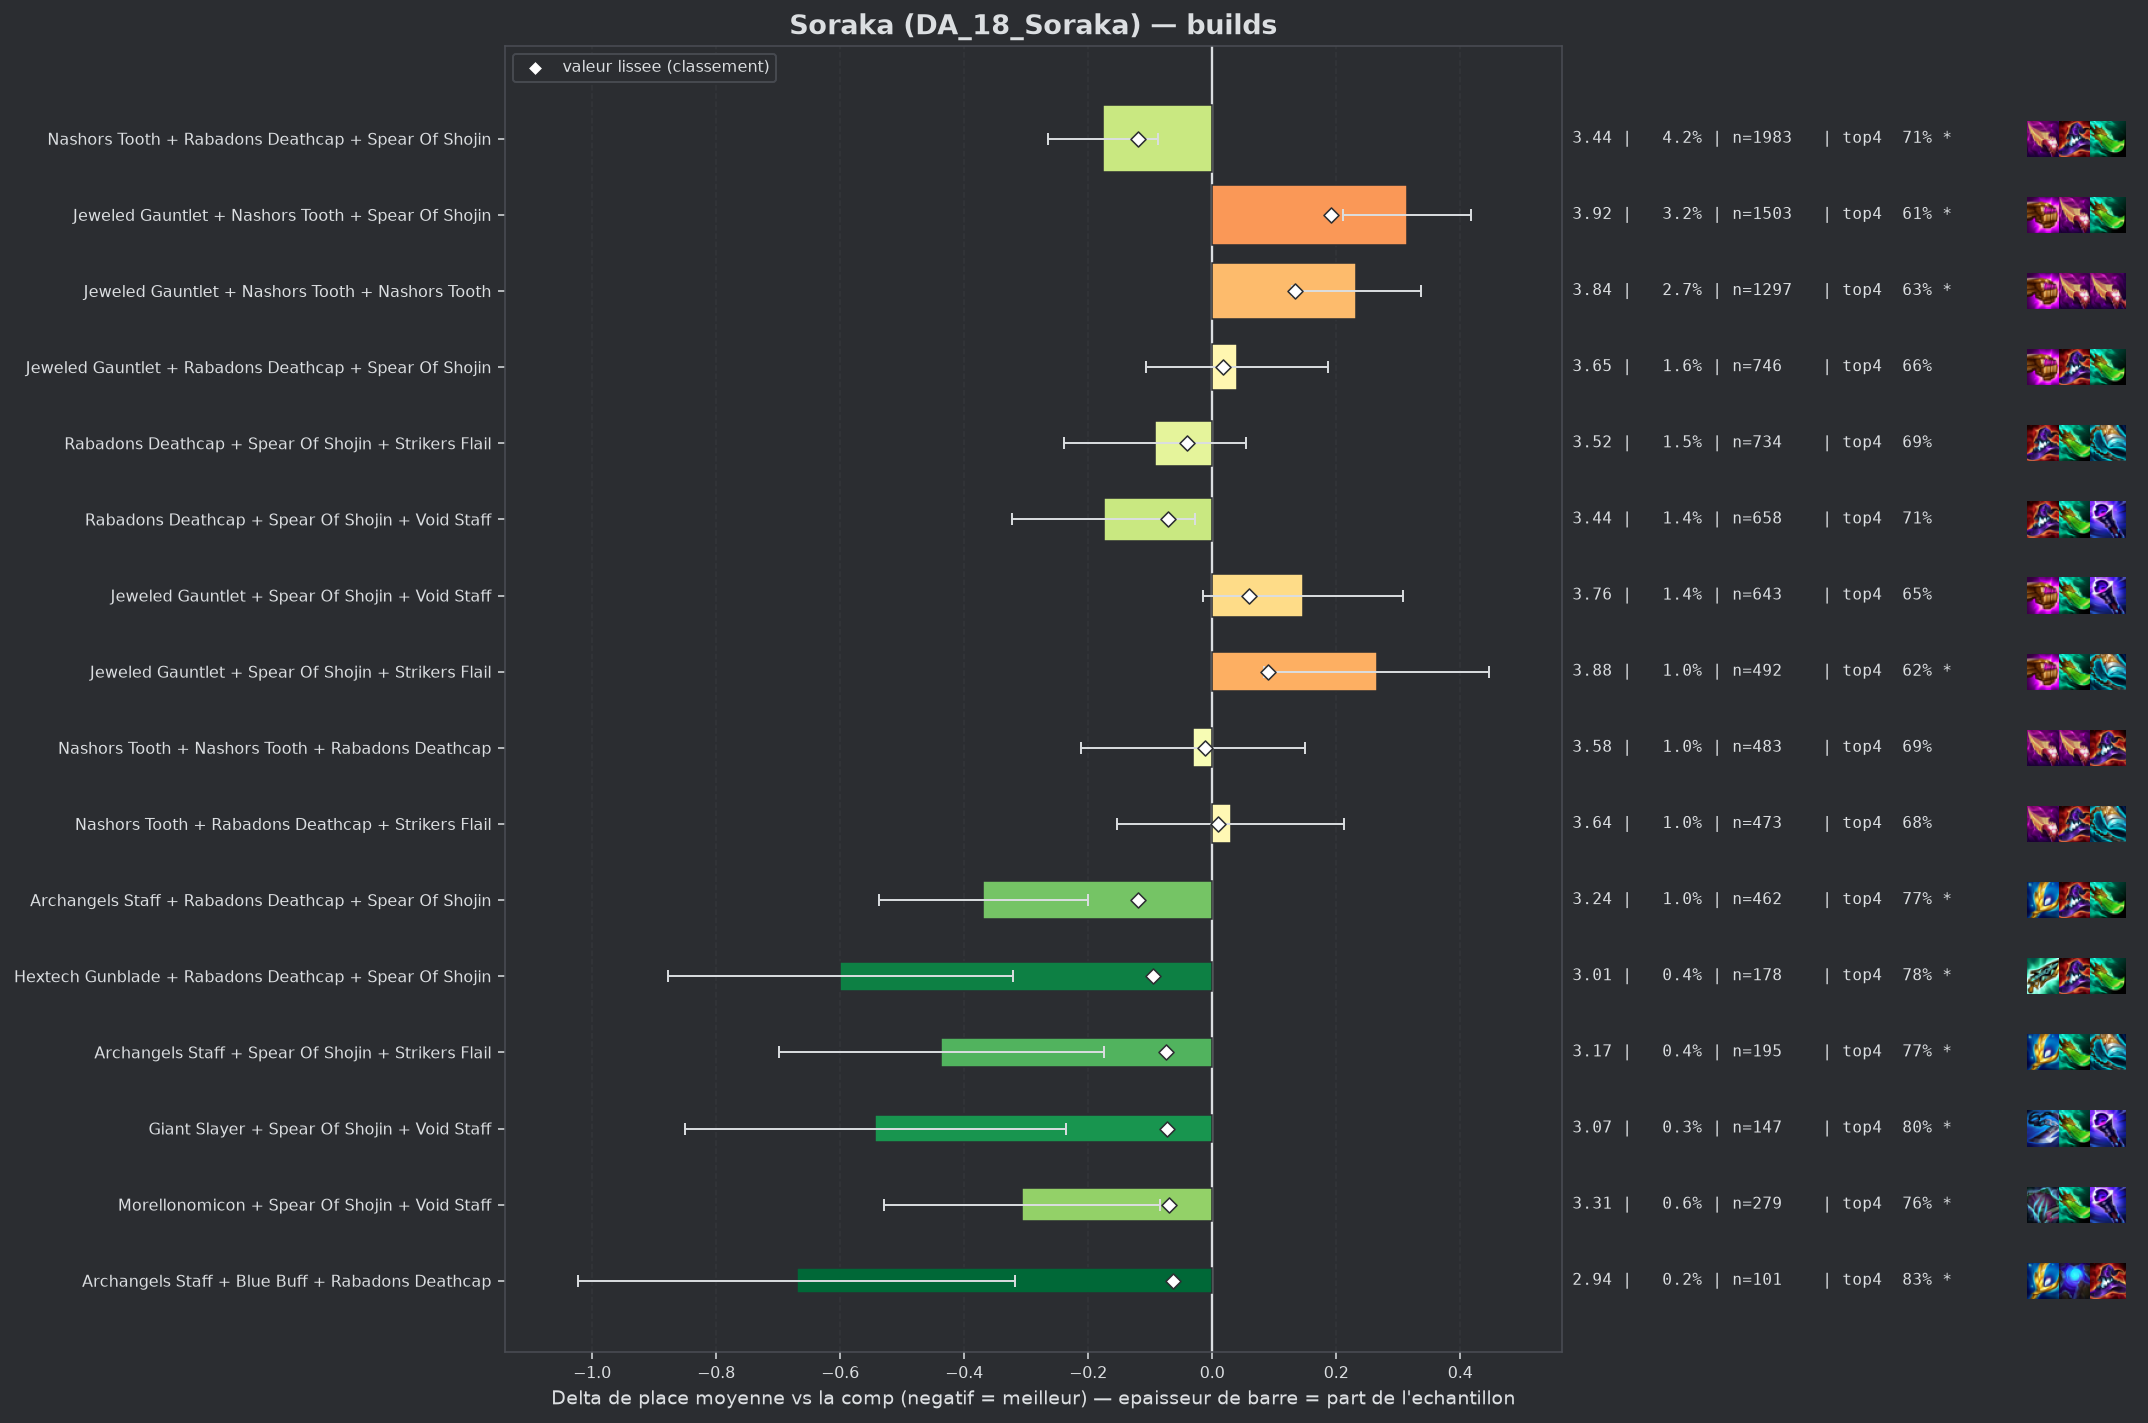

The table this chart was drawn from, first rows:
group, label, n, share, avg_place, shrunk_avg, score, d_avg, d_avg_pess, impact, d_top4, win, top2, top4, sd, z, p, significant
pepite, Archangels Staff + Rabadons Deathcap + S…, 462, 0.009709, 3.242, 3.491, -0.12, -0.369, -0.2, 0.0012, 0.0923, 0.1948, 0.4134, 0.7684, 1.837, -4.29, 2e-05, True
populaire, Nashors Tooth + Rabadons Deathcap + Spea…, 1983, 0.04167, 3.435, 3.492, -0.119, -0.176, -0.088, 0.005, 0.0374, 0.1876, 0.3893, 0.7136, 1.957, -3.93, 9e-05, True
pepite, Hextech Gunblade + Rabadons Deathcap + S…, 178, 0.003741, 3.011, 3.517, -0.095, -0.6, -0.322, 0.0004, 0.1048, 0.2753, 0.4888, 0.7809, 1.89, -4.22, 2e-05, True
pepite, Archangels Staff + Spear Of Shojin + Str…, 195, 0.004098, 3.174, 3.537, -0.074, -0.437, -0.174, 0.0003, 0.0982, 0.2103, 0.441, 0.7744, 1.867, -3.26, 0.00112, True
pepite, Giant Slayer + Spear Of Shojin + Void St…, 147, 0.003089, 3.068, 3.538, -0.073, -0.543, -0.235, 0.0002, 0.1266, 0.2517, 0.4558, 0.8027, 1.901, -3.46, 0.00055, True
populaire, Rabadons Deathcap + Spear Of Shojin + Vo…, 658, 0.01383, 3.436, 3.54, -0.071, -0.175, -0.027, 0.001, 0.029, 0.193, 0.3845, 0.7052, 1.923, -2.32, 0.02059, False
pepite, Morellonomicon + Spear Of Shojin + Void …, 279, 0.005863, 3.305, 3.542, -0.069, -0.306, -0.084, 0.0004, 0.0837, 0.1971, 0.4014, 0.7599, 1.887, -2.7, 0.00686, True
pepite, Archangels Staff + Blue Buff + Rabadons …, 101, 0.002123, 2.941, 3.547, -0.064, -0.67, -0.318, 0.0001, 0.1556, 0.2574, 0.505, 0.8317, 1.807, -3.72, 0.0002, True
, Blue Buff + Nashors Tooth + Rabadons Dea…, 308, 0.006473, 3.36, 3.55, -0.061, -0.251, -0.043, 0.0004, 0.0609, 0.2013, 0.3799, 0.737, 1.854, -2.36, 0.0181, False
, Giant Slayer + Nashors Tooth + Nashors T…, 67, 0.001408, 2.701, 3.551, -0.06, -0.91, -0.506, 0.0001, 0.1149, 0.3582, 0.5373, 0.791, 1.684, -4.42, 1e-05, True
, Morellonomicon + Rabadons Deathcap + Spe…, 110, 0.002312, 3.155, 3.564, -0.047, -0.457, -0.12, 0.0001, 0.0875, 0.2, 0.4364, 0.7636, 1.8, -2.66, 0.0079, True
, Blue Buff + Rabadons Deathcap + Void Sta…, 174, 0.003657, 3.316, 3.565, -0.046, -0.295, -0.03, 0.0002, 0.0538, 0.1839, 0.3908, 0.7299, 1.781, -2.18, 0.02924, False
, Blue Buff + Giant Slayer + Rabadons Deat…, 132, 0.002774, 3.235, 3.565, -0.046, -0.376, -0.055, 0.0001, 0.1118, 0.2045, 0.4167, 0.7879, 1.878, -2.3, 0.02159, False
, Dawncore + Rabadons Deathcap + Strikers …, 58, 0.001219, 2.81, 3.565, -0.046, -0.801, -0.369, 0.0001, 0.1687, 0.2586, 0.5, 0.8448, 1.676, -3.64, 0.00028, True
, Dawncore + Rabadons Deathcap + Spear Of …, 80, 0.001681, 3.05, 3.568, -0.044, -0.561, -0.092, 0.0001, 0.0739, 0.325, 0.525, 0.75, 2.138, -2.35, 0.01902, False
, Hextech Gunblade + Nashors Tooth + Rabad…, 108, 0.00227, 3.185, 3.568, -0.043, -0.426, -0.089, 0.0001, 0.1294, 0.1481, 0.4259, 0.8056, 1.785, -2.48, 0.01331, False
, Archangels Staff + Spear Of Shojin + Voi…, 181, 0.003804, 3.354, 3.57, -0.041, -0.257, 0.0, 0.0002, 0.0587, 0.1878, 0.4033, 0.7348, 1.871, -1.85, 0.06464, False
, Red Buff + Spear Of Shojin + Void Staff, 87, 0.001828, 3.126, 3.57, -0.041, -0.485, -0.109, 0.0001, 0.14, 0.1954, 0.4598, 0.8161, 1.786, -2.53, 0.01148, False
, Giant Slayer + Hextech Gunblade + Spear …, 84, 0.001765, 3.107, 3.57, -0.041, -0.504, -0.136, 0.0001, 0.0858, 0.1905, 0.4167, 0.7619, 1.718, -2.68, 0.00726, True
populaire, Rabadons Deathcap + Spear Of Shojin + St…, 734, 0.01543, 3.519, 3.571, -0.04, -0.092, 0.0, 0.0006, 0.0092, 0.1839, 0.3842, 0.6853, 2.013, -1.23, 0.2191, False
, Archangels Staff + Hextech Gunblade + Sp…, 71, 0.001492, 3.07, 3.574, -0.038, -0.541, -0.108, 0.0001, 0.1267, 0.2254, 0.4507, 0.8028, 1.856, -2.45, 0.01421, False
, Adaptive Helm + Archangels Staff + Rabad…, 50, 0.001051, 2.84, 3.573, -0.038, -0.771, -0.333, 0.0, 0.1639, 0.22, 0.52, 0.84, 1.579, -3.45, 0.00056, True
, Emblem Elderwood + Jeweled Gauntlet + Sp…, 64, 0.001345, 3.047, 3.576, -0.036, -0.564, -0.077, 0.0, 0.0583, 0.2969, 0.5312, 0.7344, 1.988, -2.27, 0.02326, False
, Giant Slayer + Rabadons Deathcap + Spear…, 371, 0.007797, 3.488, 3.577, -0.035, -0.123, 0.0, 0.0003, 0.0058, 0.2129, 0.3827, 0.6819, 2.029, -1.17, 0.2439, False
, Blue Buff + Nashors Tooth + Void Staff, 48, 0.001009, 2.875, 3.576, -0.035, -0.736, -0.227, 0.0, 0.1364, 0.3333, 0.4583, 0.8125, 1.798, -2.83, 0.0046, True
, Blue Buff + Rabadons Deathcap + Rabadons…, 63, 0.001324, 3.063, 3.577, -0.034, -0.548, -0.13, 0.0, 0.1334, 0.1905, 0.4444, 0.8095, 1.689, -2.57, 0.01015, True
, Hextech Gunblade + Spear Of Shojin + Voi…, 98, 0.00206, 3.255, 3.578, -0.033, -0.356, 0.0, 0.0001, 0.0994, 0.1735, 0.3878, 0.7755, 1.809, -1.95, 0.05169, False
, Giant Slayer + Nashors Tooth + Rabadons …, 157, 0.003299, 3.382, 3.579, -0.032, -0.229, 0.0, 0.0001, 0.0373, 0.1975, 0.4013, 0.7134, 1.934, -1.48, 0.1387, False
, Emblem Spellweaver + Jeweled Gauntlet + …, 95, 0.001997, 3.263, 3.579, -0.032, -0.348, 0.0, 0.0001, 0.0712, 0.2316, 0.4, 0.7474, 1.865, -1.82, 0.06935, False
, Blue Buff + Giant Slayer + Void Staff, 64, 0.001345, 3.125, 3.58, -0.031, -0.486, -0.037, 0.0, 0.1051, 0.2344, 0.4375, 0.7812, 1.833, -2.12, 0.03402, False
, Giant Slayer + Nashors Tooth + Spear Of …, 169, 0.003552, 3.414, 3.581, -0.03, -0.197, 0.0, 0.0001, 0.0221, 0.1775, 0.426, 0.6982, 1.996, -1.28, 0.2005, False
, Blue Buff + Rabadons Deathcap + Spear Of…, 148, 0.00311, 3.385, 3.581, -0.03, -0.226, 0.0, 0.0001, 0.0468, 0.2027, 0.4324, 0.723, 2.029, -1.35, 0.1761, False
, Archangels Staff + Nashors Tooth + Nasho…, 119, 0.002501, 3.353, 3.582, -0.029, -0.258, 0.0, 0.0001, 0.0382, 0.2185, 0.395, 0.7143, 1.969, -1.43, 0.1532, False
, Lich Bane + Jeweled Gauntlet + Spear Of …, 54, 0.001135, 3.093, 3.583, -0.028, -0.518, -0.012, 0.0, 0.1017, 0.2407, 0.463, 0.7778, 1.898, -2.01, 0.04485, False
, Blue Buff + Giant Slayer + Hextech Gunbl…, 42, 0.0008827, 2.952, 3.583, -0.028, -0.659, -0.122, 0.0, 0.1334, 0.2619, 0.4762, 0.8095, 1.772, -2.41, 0.01607, False
, Blue Buff + Giant Slayer + Strikers Flai…, 72, 0.001513, 3.222, 3.584, -0.027, -0.389, 0.0, 0.0, 0.0878, 0.2083, 0.4306, 0.7639, 1.827, -1.8, 0.07125, False
, Dawncore + Nashors Tooth + Rabadons Deat…, 69, 0.00145, 3.232, 3.585, -0.026, -0.379, 0.0, 0.0, 0.0775, 0.2609, 0.4493, 0.7536, 1.965, -1.6, 0.1091, False
, Hextech Gunblade + Jeweled Gauntlet + Vo…, 63, 0.001324, 3.19, 3.585, -0.026, -0.421, 0.0, 0.0, 0.0858, 0.1587, 0.4603, 0.7619, 1.859, -1.79, 0.07275, False
, Blue Buff + Spear Of Shojin + Void Staff, 49, 0.00103, 3.082, 3.585, -0.026, -0.529, -0.005, 0.0, 0.1198, 0.2245, 0.4694, 0.7959, 1.872, -1.98, 0.04784, False
, Emblem Spellweaver + Spear Of Shojin + V…, 46, 0.0009667, 3.043, 3.585, -0.026, -0.568, -0.015, 0.0, 0.0847, 0.2826, 0.4565, 0.7609, 1.911, -2.01, 0.04403, False
, Nashors Tooth + Rabadons Deathcap + Void…, 263, 0.005527, 3.494, 3.586, -0.025, -0.117, 0.0, 0.0001, 0.0159, 0.2167, 0.365, 0.692, 1.981, -0.95, 0.3404, False
, Archangels Staff + Giant Slayer + Spear …, 111, 0.002333, 3.369, 3.586, -0.025, -0.242, 0.0, 0.0001, 0.0716, 0.1982, 0.3874, 0.7477, 1.907, -1.33, 0.1825, False
, Dawncore + Jeweled Gauntlet + Nashors To…, 98, 0.00206, 3.347, 3.586, -0.025, -0.264, 0.0, 0.0001, 0.0178, 0.2041, 0.3571, 0.6939, 1.785, -1.46, 0.1435, False
, Jeweled Gauntlet + Rabadons Deathcap + S…, 59, 0.00124, 3.186, 3.586, -0.025, -0.425, 0.0, 0.0, 0.0696, 0.2034, 0.4915, 0.7458, 1.9, -1.72, 0.08624, False
, Adaptive Helm + Blue Buff + Rabadons Dea…, 52, 0.001093, 3.135, 3.586, -0.025, -0.476, 0.0, 0.0, 0.1123, 0.2308, 0.4808, 0.7885, 1.892, -1.82, 0.06949, False
, Morellonomicon + Strikers Flail + Void S…, 47, 0.0009877, 3.085, 3.586, -0.025, -0.526, 0.0, 0.0, 0.0686, 0.234, 0.4894, 0.7447, 1.911, -1.89, 0.05933, False
, Spear Of Shojin + Spear Of Shojin + Void…, 43, 0.0009037, 3.023, 3.586, -0.025, -0.588, -0.027, 0.0, 0.1378, 0.2093, 0.5349, 0.814, 1.874, -2.06, 0.03978, False
, Archangels Staff + Archangels Staff + Sp…, 79, 0.00166, 3.304, 3.588, -0.024, -0.307, 0.0, 0.0, 0.0707, 0.2152, 0.3671, 0.7468, 1.858, -1.47, 0.142, False
, Archangels Staff + Blue Buff + Void Staf…, 71, 0.001492, 3.268, 3.587, -0.024, -0.343, 0.0, 0.0, 0.0704, 0.2535, 0.4366, 0.7465, 2.076, -1.39, 0.1636, False
, Hextech Gunblade + Nashors Tooth + Nasho…, 68, 0.001429, 3.25, 3.587, -0.024, -0.361, 0.0, 0.0, 0.0886, 0.25, 0.4412, 0.7647, 2.039, -1.46, 0.1445, False
, Adaptive Helm + Giant Slayer + Rabadons …, 61, 0.001282, 3.213, 3.587, -0.024, -0.398, 0.0, 0.0, 0.1108, 0.2131, 0.4098, 0.7869, 1.821, -1.71, 0.08807, False
, Adaptive Helm + Spear Of Shojin + Void S…, 49, 0.00103, 3.122, 3.587, -0.024, -0.489, -0.037, 0.0, 0.1198, 0.1837, 0.4694, 0.7959, 1.612, -2.12, 0.03395, False
, Adaptive Helm + Archangels Staff + Nasho…, 47, 0.0009877, 3.106, 3.587, -0.024, -0.505, 0.0, 0.0, 0.1537, 0.1915, 0.4468, 0.8298, 1.777, -1.95, 0.05172, False
, Archangels Staff + Jeweled Gauntlet + Sp…, 362, 0.007608, 3.528, 3.588, -0.023, -0.083, 0.0, 0.0002, 0.0366, 0.1713, 0.3564, 0.7127, 1.904, -0.83, 0.4064, False
, Emblem Elderwood + Jeweled Gauntlet + Na…, 50, 0.001051, 3.16, 3.589, -0.023, -0.451, -0.013, 0.0, 0.1039, 0.22, 0.34, 0.78, 1.579, -2.02, 0.04362, False
, Adaptive Helm + Nashors Tooth + Spear Of…, 40, 0.0008406, 3.05, 3.588, -0.023, -0.561, 0.0, 0.0, 0.0989, 0.275, 0.45, 0.775, 1.857, -1.91, 0.05611, False
, Archangels Staff + Rabadons Deathcap + V…, 75, 0.001576, 3.307, 3.589, -0.022, -0.304, 0.0, 0.0, 0.0439, 0.1867, 0.4133, 0.72, 1.862, -1.41, 0.1572, False
, Adaptive Helm + Rabadons Deathcap + Stri…, 68, 0.001429, 3.279, 3.589, -0.022, -0.332, 0.0, 0.0, 0.0739, 0.2059, 0.3676, 0.75, 1.781, -1.53, 0.125, False
, Adaptive Helm + Blue Buff + Jeweled Gaun…, 104, 0.002186, 3.394, 3.59, -0.021, -0.217, 0.0, 0.0, 0.0643, 0.125, 0.3942, 0.7404, 1.821, -1.21, 0.2252, False
, Blue Buff + Jeweled Gauntlet + Morellono…, 84, 0.001765, 3.357, 3.59, -0.021, -0.254, 0.0, 0.0, 0.0739, 0.2143, 0.369, 0.75, 1.83, -1.27, 0.2039, False
... 149 more rows
